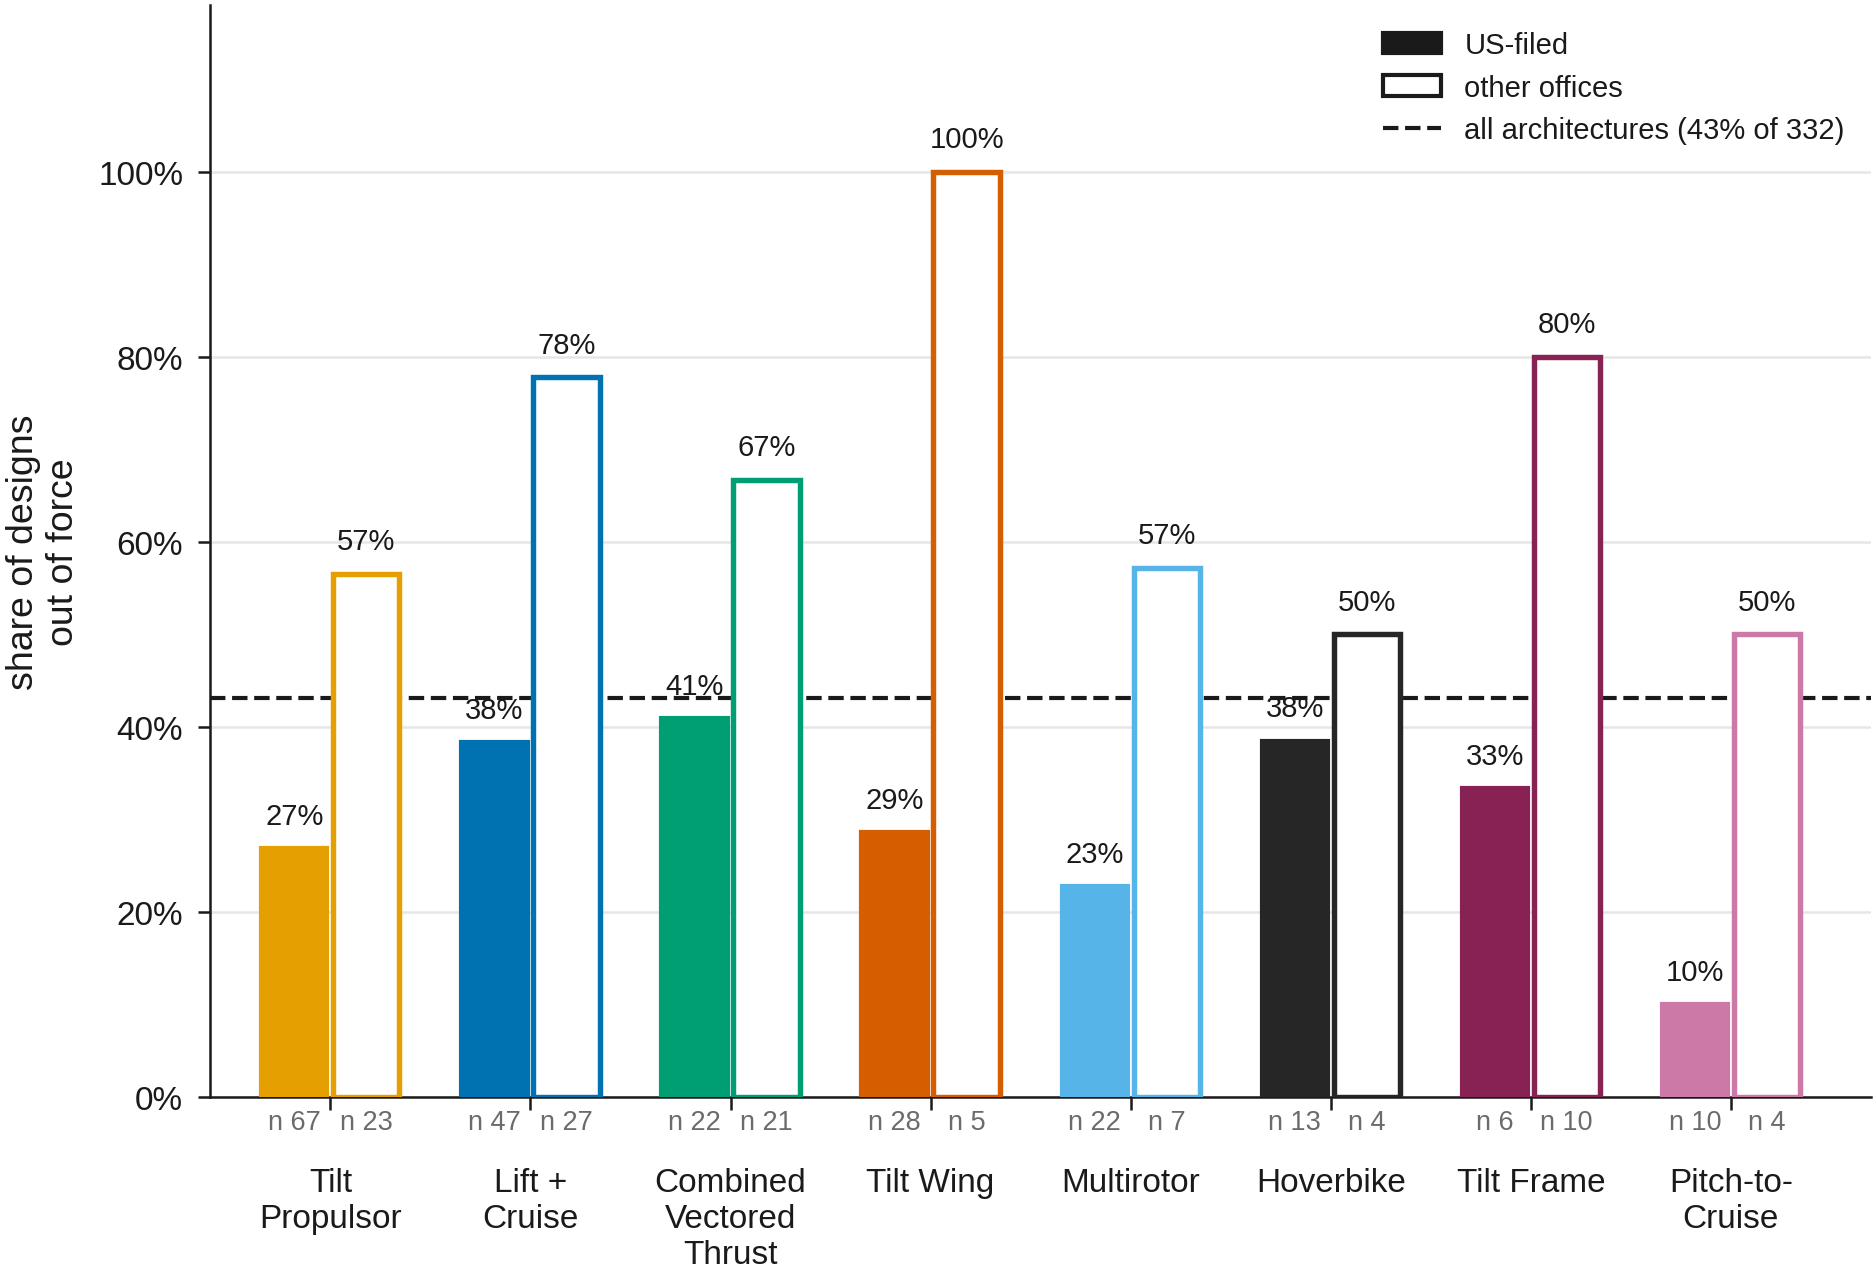

Source data for this figure (header and first rows):
, code, office_group, n, out
0, CVT, US-filed, 22, 0.4091
1, CVT, other offices, 21, 0.6667
2, HB, US-filed, 13, 0.3846
3, HB, other offices, 4, 0.5
4, MR, US-filed, 22, 0.2273
5, MR, other offices, 7, 0.5714
6, PTC, US-filed, 10, 0.1
7, PTC, other offices, 4, 0.5
8, SLC, US-filed, 47, 0.383
9, SLC, other offices, 27, 0.7778
10, TB, US-filed, 6, 0.3333
11, TB, other offices, 10, 0.8
12, TR, US-filed, 67, 0.2687
13, TR, other offices, 23, 0.5652
14, TW, US-filed, 28, 0.2857
15, TW, other offices, 5, 1.0
